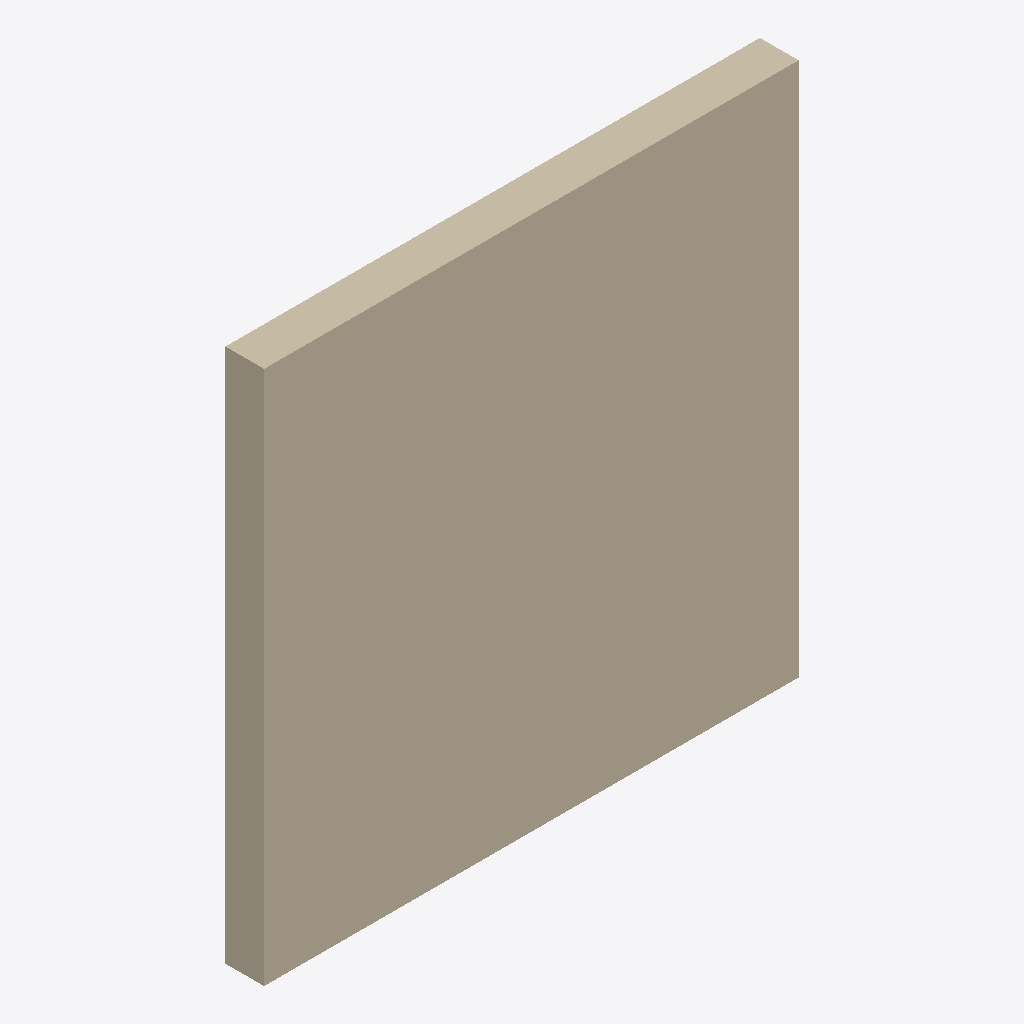
Isometric view of an IFC building model (IFC-SPF (STEP), schema IFC4, length unit millimetre), seen from the south-west, elements coloured by IFC class: 1 wall (beige).
Extent 4.0 m × 0.3 m × 4.0 m (x, y, z). Storeys (2): Level 0 at 0.00 m; Level 1 at 4.00 m. Elements (1): 1 IfcWall.

HEADER;
FILE_DESCRIPTION(('ViewDefinition[DesignTransferView]'),'2;1');
FILE_NAME('/dev/null','2026-07-20T13:24:50+02:00',(''),(''),'IfcOpenShell 0.8.4.post1','IfcOpenShell 0.8.4.post1','Nobody');
FILE_SCHEMA(('IFC4'));
ENDSEC;
DATA;
#10=IFCPROJECT('2$1LAsj$T3CPRLiPZ7TYcL',#35,'Project Number',$,$,'Project Name','Project Status',(#40),#39);
#11=IFCSITE('3Uowq3eITvMCMKM8eXfmUe',#35,'Default',$,$,#45,$,$,.ELEMENT.,(51,30,23,112487),(0,-7,-37,-956022),0.0,$,$);
#12=IFCBUILDING('1$w90WMP0ZFduN3yipr6RC',#35,'Default Building',$,$,#48,$,$,.ELEMENT.,$,$,#4);
#13=IFCBUILDINGSTOREY('3Zu5Bv0LOHrPC1002nFYUj',#35,'Level 0',$,'Level:Circle Head - Project Datum',#51,$,'Level 0',.ELEMENT.,0.0);
#14=IFCBUILDINGSTOREY('15Z0v90RiHrPC2000mFIUj',#35,'Level 1',$,'Level:Circle Head - Project Datum',#83,$,'Level 1',.ELEMENT.,4000.0);
#74=IFCWALL('2kCJKIGWPDEvQR1xKLhpFL',#35,'Basic Wall:Wall-Ext_102Bwk-75Ins-100LBlk-12P:314531',$,'Basic Wall:Wall-Ext_102Bwk-75Ins-100LBlk-12P',#57,#2,'314531',$);
ENDSEC;
